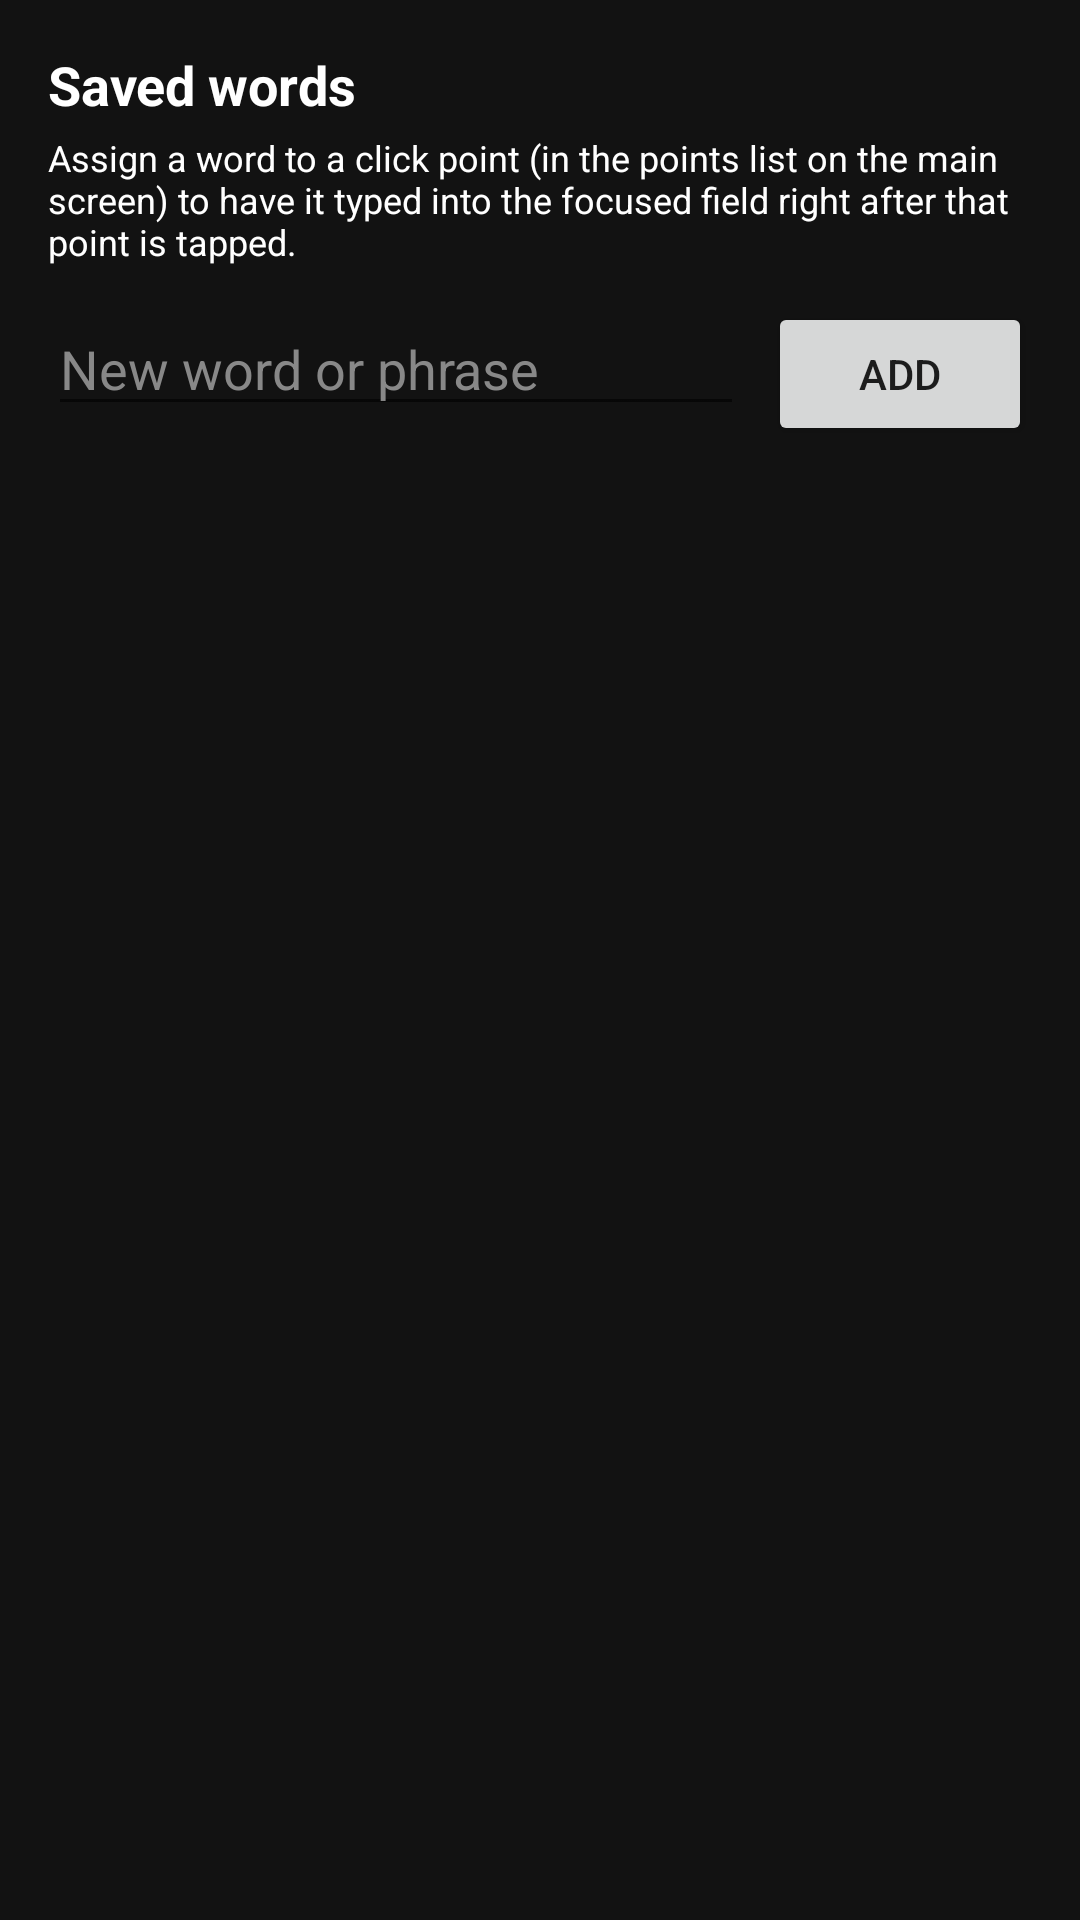

Reconstruct the res/layout file that produces this screen, plus the resources it refers to.
<!-- AndroidManifest.xml: application theme Theme.AutoClicker -->
<!-- res/layout/activity_word_list.xml -->
<?xml version="1.0" encoding="utf-8"?>
<LinearLayout xmlns:android="http://schemas.android.com/apk/res/android"
    android:layout_width="match_parent"
    android:layout_height="match_parent"
    android:orientation="vertical"
    android:background="@color/background_dark"
    android:padding="16dp">

    <TextView
        android:layout_width="match_parent"
        android:layout_height="wrap_content"
        android:text="Saved words"
        android:textColor="@color/text_light"
        android:textStyle="bold"
        android:textSize="18sp" />

    <TextView
        android:layout_width="match_parent"
        android:layout_height="wrap_content"
        android:paddingTop="4dp"
        android:paddingBottom="12dp"
        android:text="Assign a word to a click point (in the points list on the main screen) to have it typed into the focused field right after that point is tapped."
        android:textColor="@color/text_light"
        android:textSize="12sp" />

    <LinearLayout
        android:layout_width="match_parent"
        android:layout_height="wrap_content"
        android:orientation="horizontal">

        <EditText
            android:id="@+id/newWordInput"
            android:layout_width="0dp"
            android:layout_height="wrap_content"
            android:layout_weight="1"
            android:hint="New word or phrase"
            android:textColor="@color/text_light"
            android:textColorHint="#888888" />

        <Button
            android:id="@+id/addWordButton"
            android:layout_width="wrap_content"
            android:layout_height="wrap_content"
            android:layout_marginStart="8dp"
            android:text="Add" />
    </LinearLayout>

    <ScrollView
        android:layout_width="match_parent"
        android:layout_height="0dp"
        android:layout_weight="1"
        android:layout_marginTop="12dp">

        <LinearLayout
            android:id="@+id/wordListContainer"
            android:layout_width="match_parent"
            android:layout_height="wrap_content"
            android:orientation="vertical" />
    </ScrollView>

</LinearLayout>
<!-- resources referenced by this layout -->
<resources>
  <color name="background_dark">#121212</color>
  <color name="text_light">#FFFFFF</color>
  <style name="Theme.AutoClicker" parent="Theme.MaterialComponents.DayNight.NoActionBar">
          <item name="colorPrimary">@color/accent</item>
          <item name="android:windowBackground">@color/background_dark</item>
      </style>
  <color name="accent">#2196F3</color>
</resources>
